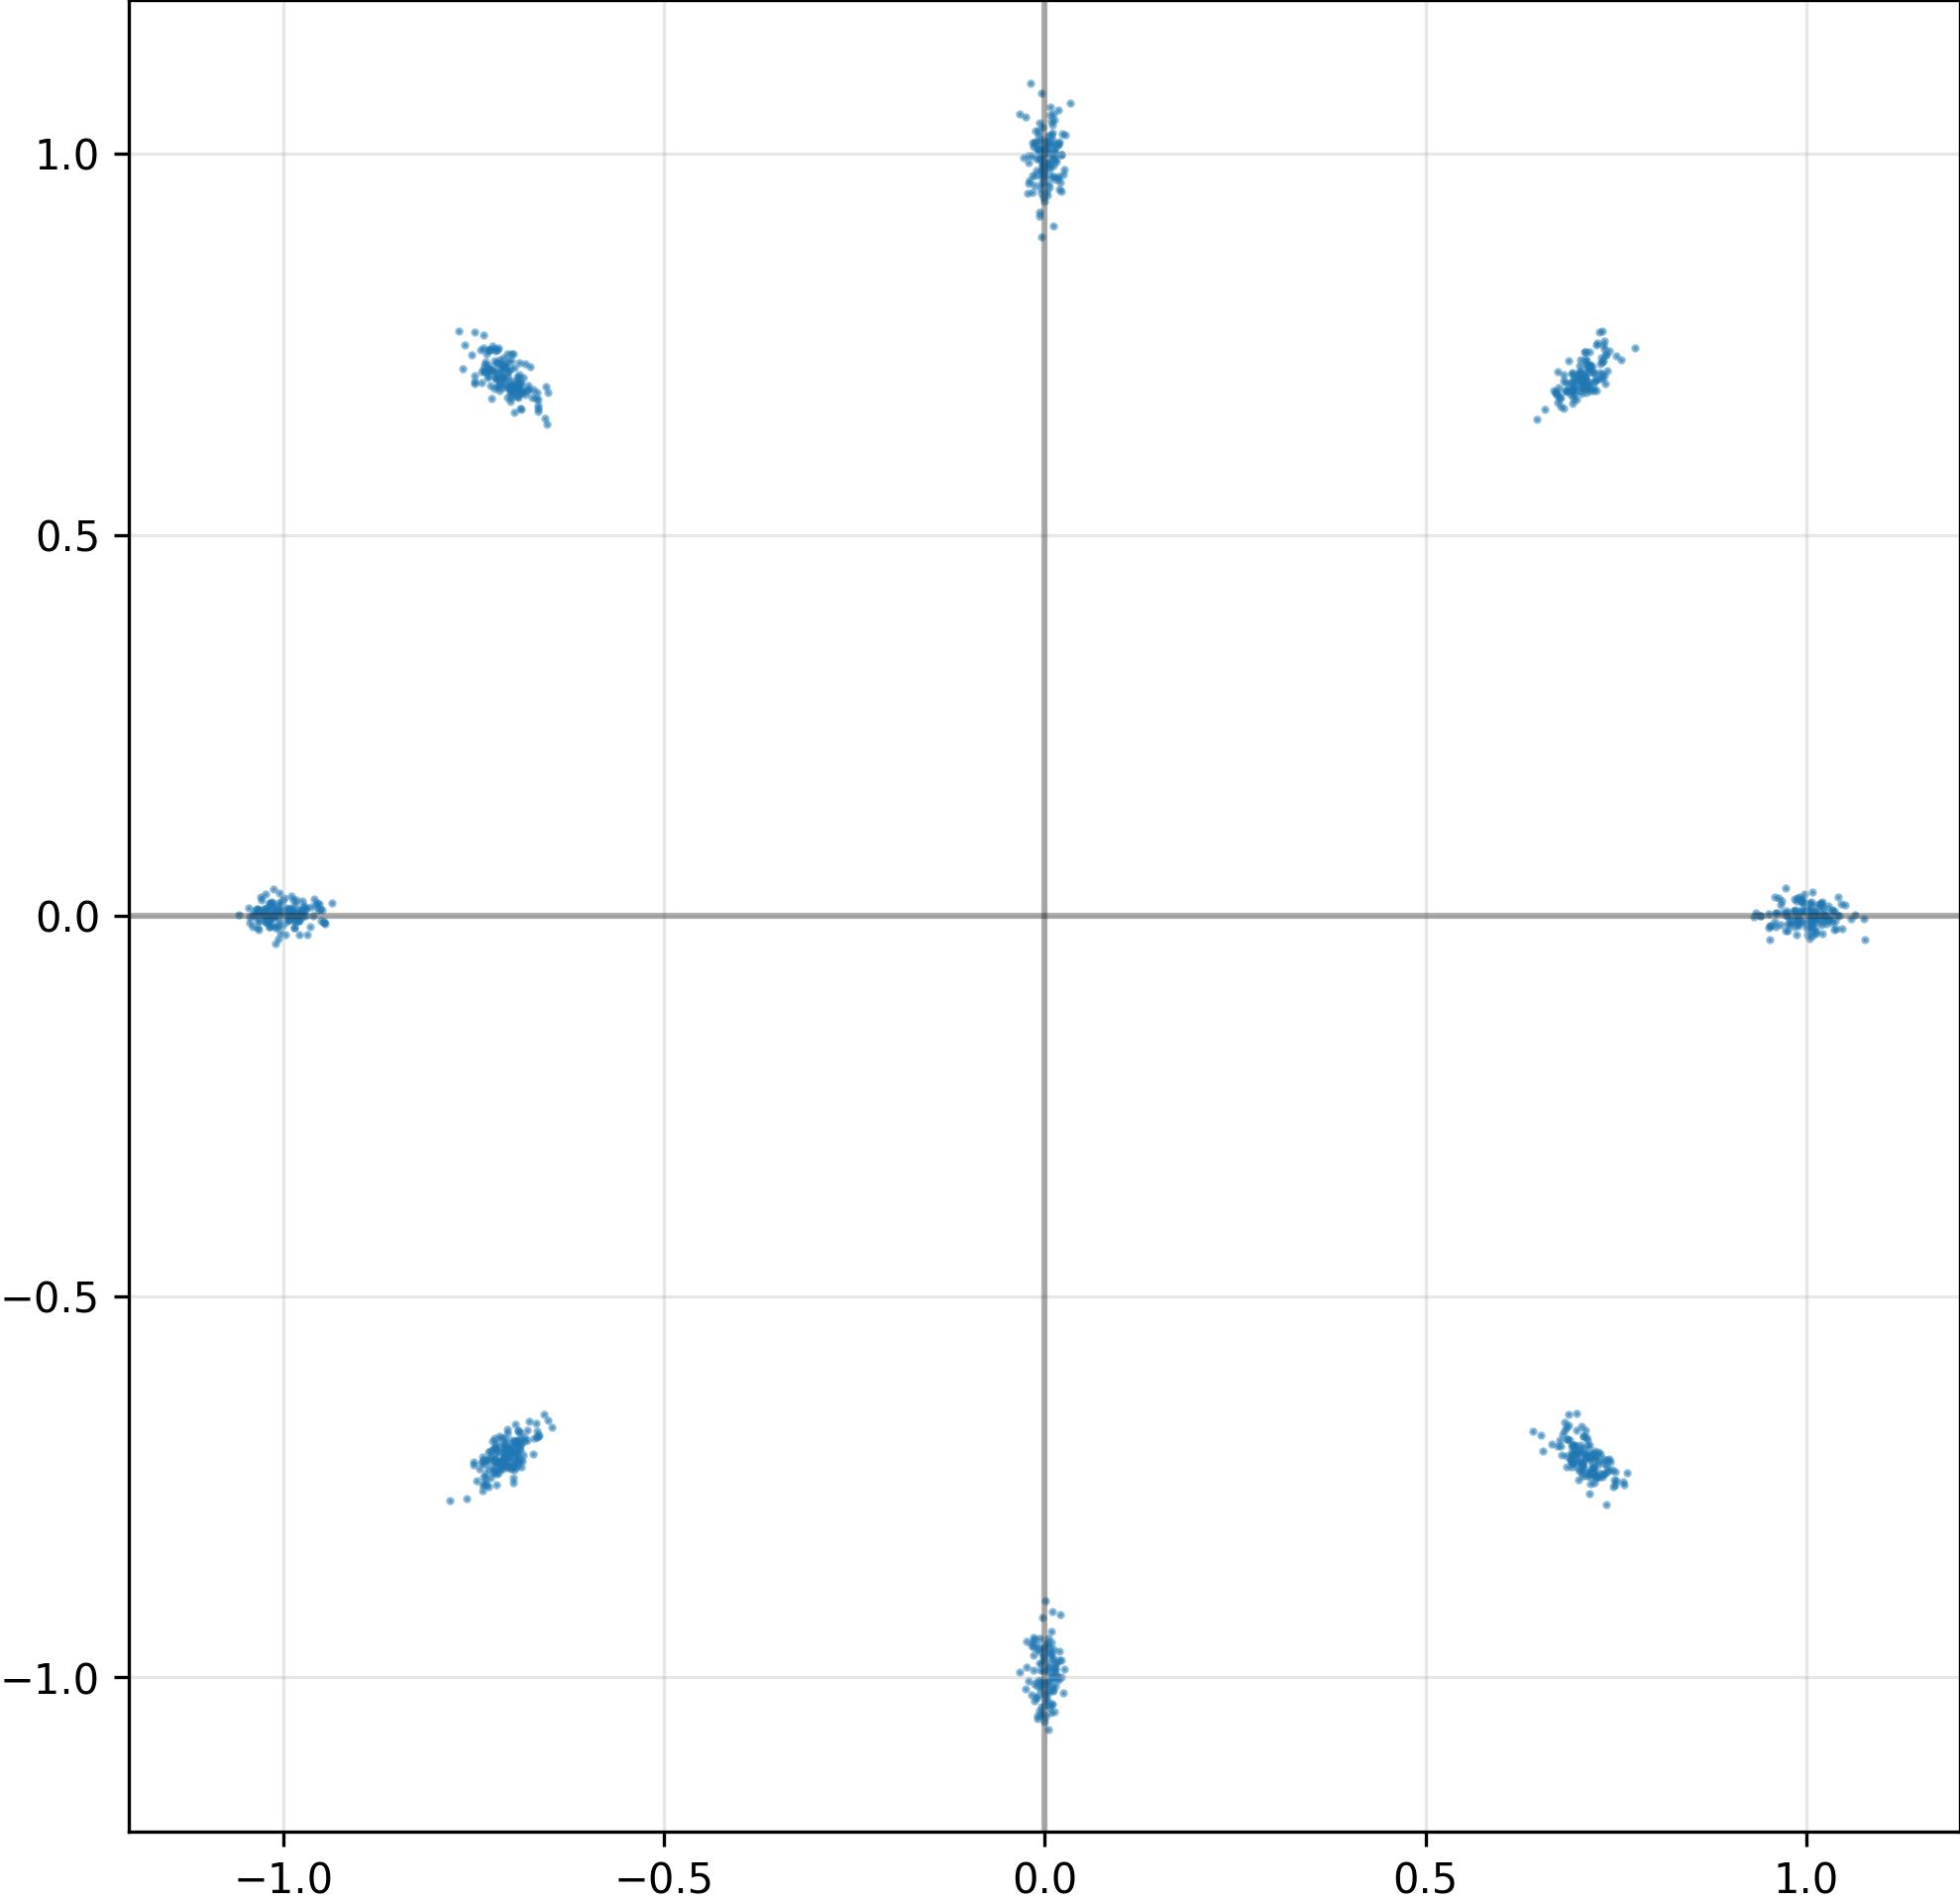

Data behind this chart, as committed beside it:
I, Q
9.743317961692810059e-01, 3.174791811034083366e-03
-6.923070549964904785e-01, 6.926519870758056641e-01
-7.092109918594360352e-01, 7.036223411560058594e-01
7.166013717651367188e-01, -7.270264625549316406e-01
-7.064520716667175293e-01, -7.033708691596984863e-01
2.501453505828976631e-03, 9.881631731986999512e-01
-1.021562218666076660e+00, -9.794170968234539032e-03
-6.633383631706237793e-01, -6.819287538528442383e-01
-8.173393085598945618e-03, 1.015441536903381348e+00
-7.298849225044250488e-01, 7.150284051895141602e-01
7.168472409248352051e-01, 7.227438688278198242e-01
4.218153655529022217e-03, 9.855569005012512207e-01
9.932142496109008789e-01, 7.401480805128812790e-03
-9.771988987922668457e-01, 7.420928217470645905e-03
-7.161032557487487793e-01, 7.103907465934753418e-01
-9.792642593383789062e-01, 6.079531274735927582e-03
-7.055410742759704590e-01, 7.138447165489196777e-01
-7.096912860870361328e-01, 7.186945676803588867e-01
-7.231892347335815430e-01, -7.224267721176147461e-01
7.331877350807189941e-01, -7.130722403526306152e-01
1.001641631126403809e+00, -2.437807060778141022e-02
-1.273555587977170944e-02, 9.712483286857604980e-01
6.993291378021240234e-01, -7.174006700515747070e-01
-6.941871643066406250e-01, -6.978630423545837402e-01
7.145069241523742676e-01, 7.013009190559387207e-01
-6.885076165199279785e-01, 6.992651224136352539e-01
-1.018523573875427246e+00, 4.900599364191293716e-03
7.159496545791625977e-01, -7.116796374320983887e-01
7.066096663475036621e-01, -6.984925270080566406e-01
1.001690747216343880e-03, -1.029930830001831055e+00
7.055301070213317871e-01, -7.212889194488525391e-01
-1.022899746894836426e+00, -6.682460196316242218e-03
1.000728011131286621e+00, -1.618030853569507599e-02
-7.501319646835327148e-01, -7.204870581626892090e-01
-7.483794093132019043e-01, 7.008168101310729980e-01
1.034052371978759766e+00, 7.549311034381389618e-03
-6.997985243797302246e-01, -7.026586532592773438e-01
-1.032474756240844727e+00, 8.084784261882305145e-03
1.123025268316268921e-02, 9.058283567428588867e-01
6.960738897323608398e-01, 6.918550729751586914e-01
-7.014371752738952637e-01, 6.939117312431335449e-01
-1.501922961324453354e-03, 9.790416955947875977e-01
-7.003415226936340332e-01, -7.207362055778503418e-01
7.157765030860900879e-01, 7.215112447738647461e-01
1.051244139671325684e-02, -9.987592101097106934e-01
7.152904868125915527e-01, -6.944351792335510254e-01
-6.831927895545959473e-01, -6.851367950439453125e-01
9.523205459117889404e-03, -1.016879200935363770e+00
-1.037791967391967773e+00, 1.298551651416346431e-04
-7.297743558883666992e-01, 7.420276999473571777e-01
-2.299112733453512192e-03, 9.869066476821899414e-01
6.467289924621582031e-01, 6.517415046691894531e-01
-7.003691792488098145e-01, 6.874502897262573242e-01
-9.497552514076232910e-01, -6.689582020044326782e-03
-5.373521707952022552e-03, -9.900879263877868652e-01
1.015819236636161804e-02, -1.035108327865600586e+00
6.991514563560485840e-01, -7.249273061752319336e-01
-7.329370360821485519e-03, 9.925956130027770996e-01
9.426862932741641998e-03, 1.038577556610107422e+00
-6.933076977729797363e-01, -7.033527493476867676e-01
... 964 more rows
